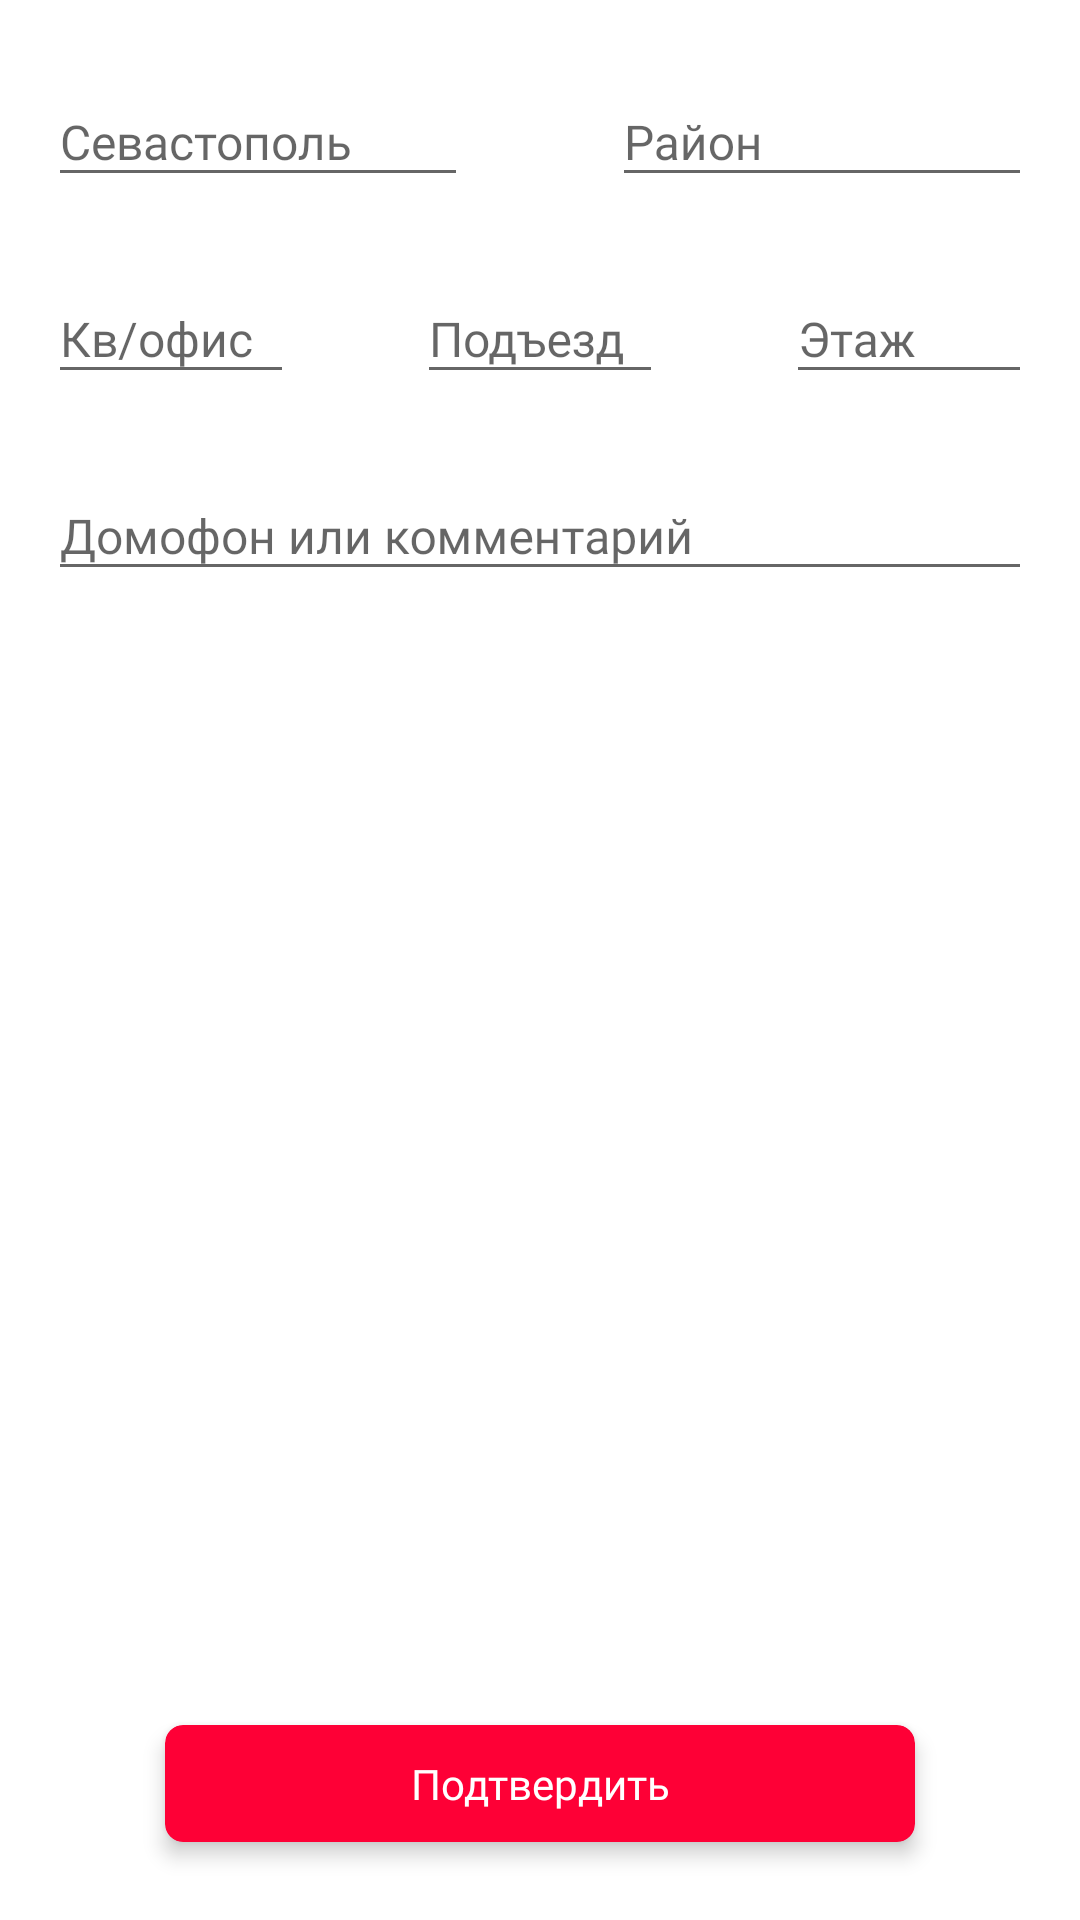

Write the Android layout XML for this screen, with the resource values it uses.
<!-- AndroidManifest.xml: application theme AppTheme -->
<!-- res/layout/address_fragment.xml -->
<?xml version="1.0" encoding="utf-8"?>
<androidx.constraintlayout.widget.ConstraintLayout xmlns:android="http://schemas.android.com/apk/res/android"
    xmlns:app="http://schemas.android.com/apk/res-auto"
    xmlns:tools="http://schemas.android.com/tools"
    android:layout_width="match_parent"
    android:layout_height="match_parent"
    android:background="@android:color/background_light">

    <com.google.android.material.textfield.TextInputLayout
        android:id="@+id/city_enter_box"
        android:layout_width="140dp"
        android:layout_height="wrap_content"
        android:layout_marginStart="16dp"
        android:layout_marginTop="16dp"
        app:layout_constraintStart_toStartOf="parent"
        app:layout_constraintTop_toTopOf="parent">

        <com.google.android.material.textfield.TextInputEditText
            android:id="@+id/city_enter_field"
            android:layout_width="match_parent"
            android:layout_height="wrap_content"
            android:fontFamily="@font/roboto_medium"
            android:hint="Севастополь"
            android:textColor="#33333A "
            android:textSize="16sp" />
    </com.google.android.material.textfield.TextInputLayout>

    <com.google.android.material.textfield.TextInputLayout
        android:id="@+id/district_enter_box"
        android:layout_width="140dp"
        android:layout_height="wrap_content"
        android:layout_marginEnd="16dp"
        android:layout_marginTop="16dp"
        app:layout_constraintEnd_toEndOf="parent"
        app:layout_constraintTop_toTopOf="parent">

        <com.google.android.material.textfield.TextInputEditText
            android:id="@+id/district_enter_field"
            android:layout_width="match_parent"
            android:layout_height="wrap_content"
            android:fontFamily="@font/roboto_medium"
            android:hint="Район"
            android:textColor="#33333A "
            android:textSize="16sp" />

    </com.google.android.material.textfield.TextInputLayout>

    <com.google.android.material.textfield.TextInputLayout
        android:id="@+id/textInputLayout2"
        android:layout_width="82dp"
        android:layout_height="wrap_content"
        android:layout_marginStart="16dp"
        android:layout_marginTop="16dp"
        app:layout_constraintStart_toStartOf="parent"
        app:layout_constraintTop_toBottomOf="@+id/city_enter_box">

        <com.google.android.material.textfield.TextInputEditText
            android:id="@+id/office_enter_field"
            android:layout_width="match_parent"
            android:layout_height="wrap_content"
            android:fontFamily="@font/roboto_medium"
            android:hint="Кв/офис"
            android:textColor="#33333A "
            android:textSize="16sp" />
    </com.google.android.material.textfield.TextInputLayout>

    <com.google.android.material.textfield.TextInputLayout
        android:id="@+id/textInputLayout5"
        android:layout_width="82dp"
        android:layout_height="wrap_content"
        android:layout_marginEnd="21dp"
        android:layout_marginStart="21dp"
        android:layout_marginTop="16dp"
        app:layout_constraintEnd_toStartOf="@+id/textInputLayout4"
        app:layout_constraintStart_toEndOf="@+id/textInputLayout2"
        app:layout_constraintTop_toBottomOf="@+id/city_enter_box">

        <com.google.android.material.textfield.TextInputEditText
            android:id="@+id/porch_enter_field"
            android:layout_width="match_parent"
            android:layout_height="wrap_content"
            android:fontFamily="@font/roboto_medium"
            android:hint="Подъезд"
            android:textColor="#33333A "
            android:textSize="16sp" />
    </com.google.android.material.textfield.TextInputLayout>

    <com.google.android.material.textfield.TextInputLayout
        android:id="@+id/textInputLayout4"
        android:layout_width="82dp"
        android:layout_height="wrap_content"
        android:layout_marginEnd="16dp"
        android:layout_marginTop="16dp"
        app:layout_constraintEnd_toEndOf="parent"
        app:layout_constraintTop_toBottomOf="@+id/district_enter_box">

        <com.google.android.material.textfield.TextInputEditText
            android:id="@+id/floor_enter_field"
            android:layout_width="match_parent"
            android:layout_height="wrap_content"
            android:fontFamily="@font/roboto_medium"
            android:hint="Этаж"
            android:textColor="#33333A "
            android:textSize="16sp" />
    </com.google.android.material.textfield.TextInputLayout>

    <com.google.android.material.textfield.TextInputLayout
        android:layout_width="0dp"
        android:layout_height="wrap_content"
        android:layout_marginEnd="16dp"
        android:layout_marginStart="16dp"
        android:layout_marginTop="16dp"
        app:layout_constraintEnd_toEndOf="parent"
        app:layout_constraintStart_toStartOf="parent"
        app:layout_constraintTop_toBottomOf="@+id/textInputLayout5">

        <com.google.android.material.textfield.TextInputEditText
            android:id="@+id/comment_enter_field"
            android:layout_width="match_parent"
            android:layout_height="wrap_content"
            android:fontFamily="@font/roboto_medium"
            android:hint="Домофон или комментарий"
            android:textColor="#33333A "
            android:textSize="16sp" />
    </com.google.android.material.textfield.TextInputLayout>

    <androidx.cardview.widget.CardView
        android:id="@+id/address_confirm_btn"
        android:layout_width="0dp"
        android:layout_height="wrap_content"
        android:layout_marginBottom="26dp"
        android:layout_marginEnd="55dp"
        android:layout_marginStart="55dp"
        app:cardBackgroundColor="@color/colorPrimary"
        app:cardCornerRadius="6dp"
        app:cardElevation="4dp"
        app:layout_constraintBottom_toBottomOf="parent"
        app:layout_constraintEnd_toEndOf="parent"
        app:layout_constraintStart_toStartOf="parent">

        <TextView
            android:id="@+id/textView5"
            android:layout_width="match_parent"
            android:layout_height="wrap_content"
            android:layout_marginBottom="10dp"
            android:layout_marginTop="10dp"
            android:fontFamily="@font/roboto_medium"
            android:text="Подтвердить"
            android:textAlignment="center"
            android:textColor="@android:color/white" />
    </androidx.cardview.widget.CardView>

</androidx.constraintlayout.widget.ConstraintLayout>
<!-- resources referenced by this layout -->
<resources>
  <color name="colorPrimary">#fe0036</color>
  <style name="AppTheme" parent="Theme.AppCompat.Light.NoActionBar">
          
          <item name="colorPrimary">@color/colorPrimary</item>
          <item name="colorPrimaryDark">@color/colorPrimaryDark</item>
          <item name="colorAccent">@color/colorAccent</item>
  
  
      </style>
  <color name="colorPrimaryDark">#fe0036</color>
  <color name="colorAccent">#FF4081</color>
</resources>
